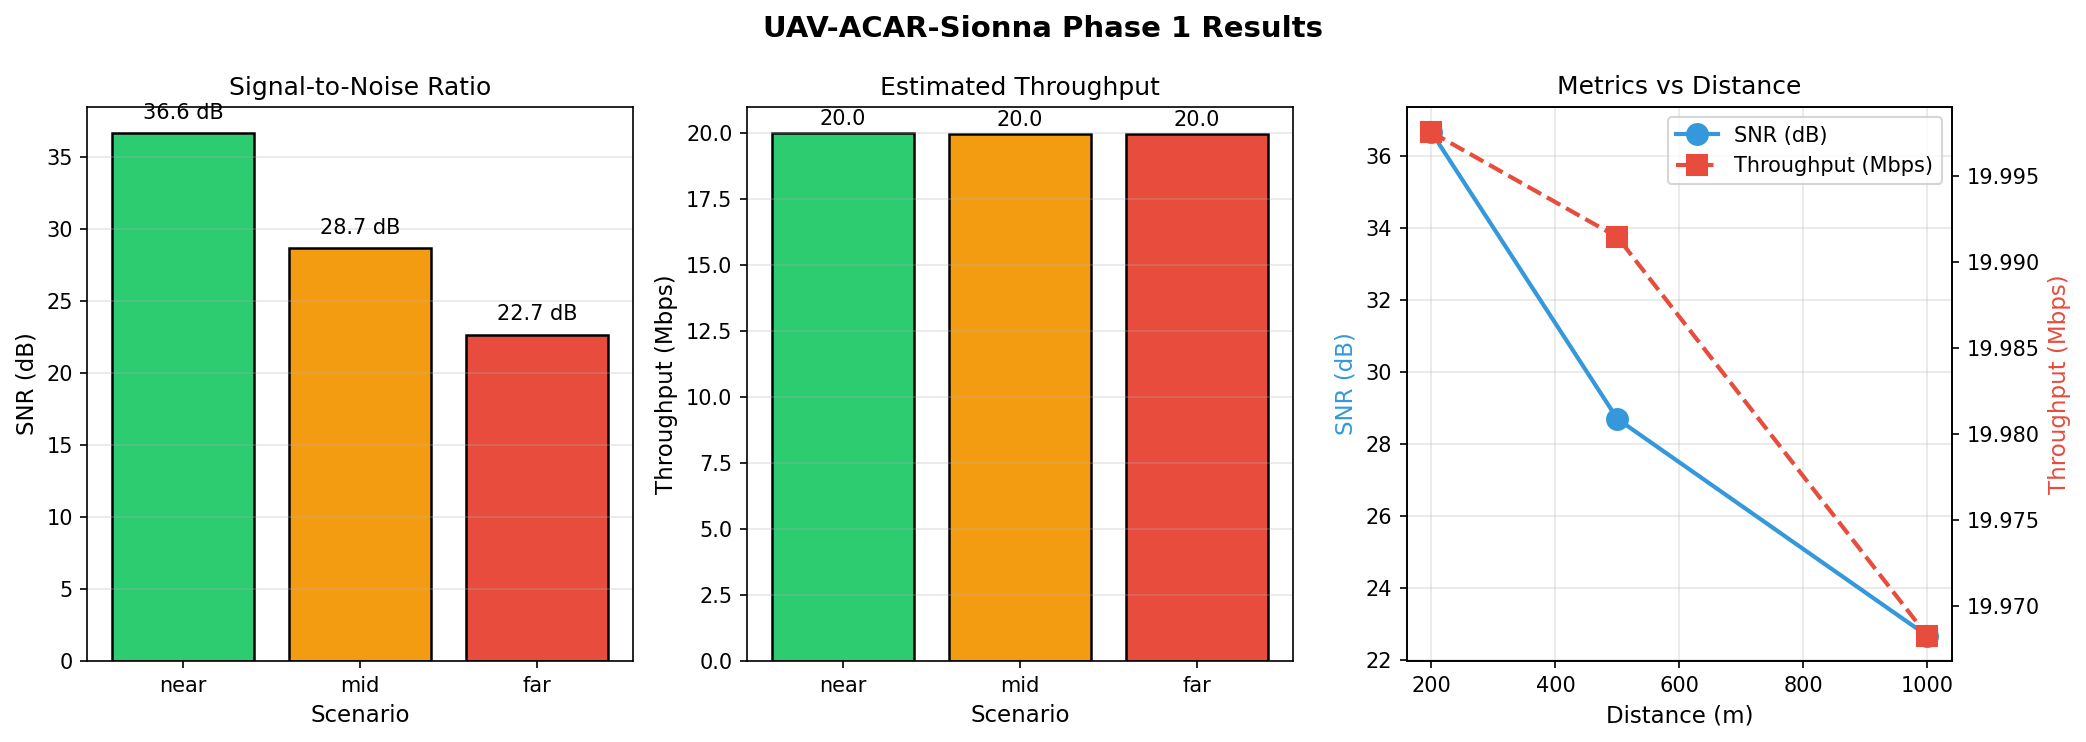

The data file committed next to this chart (first rows):
scenario_name, distance_m, carrier_freq_ghz, bandwidth_mhz, tx_power_dbm, noise_figure_db, snr_db, rsrp_dbm, throughput_mbps, backend, notes
near, 200.0, 3.5, 20.0, 30.0, 5.0, 36.65, N/A, 20, sionna_minimal, SISO Rayleigh+BPSK backend with Friis SN…
mid, 500.0, 3.5, 20.0, 30.0, 5.0, 28.69, N/A, 19.99, sionna_minimal, SISO Rayleigh+BPSK backend with Friis SN…
far, 1000, 3.5, 20.0, 30.0, 5.0, 22.67, N/A, 19.97, sionna_minimal, SISO Rayleigh+BPSK backend with Friis SN…
